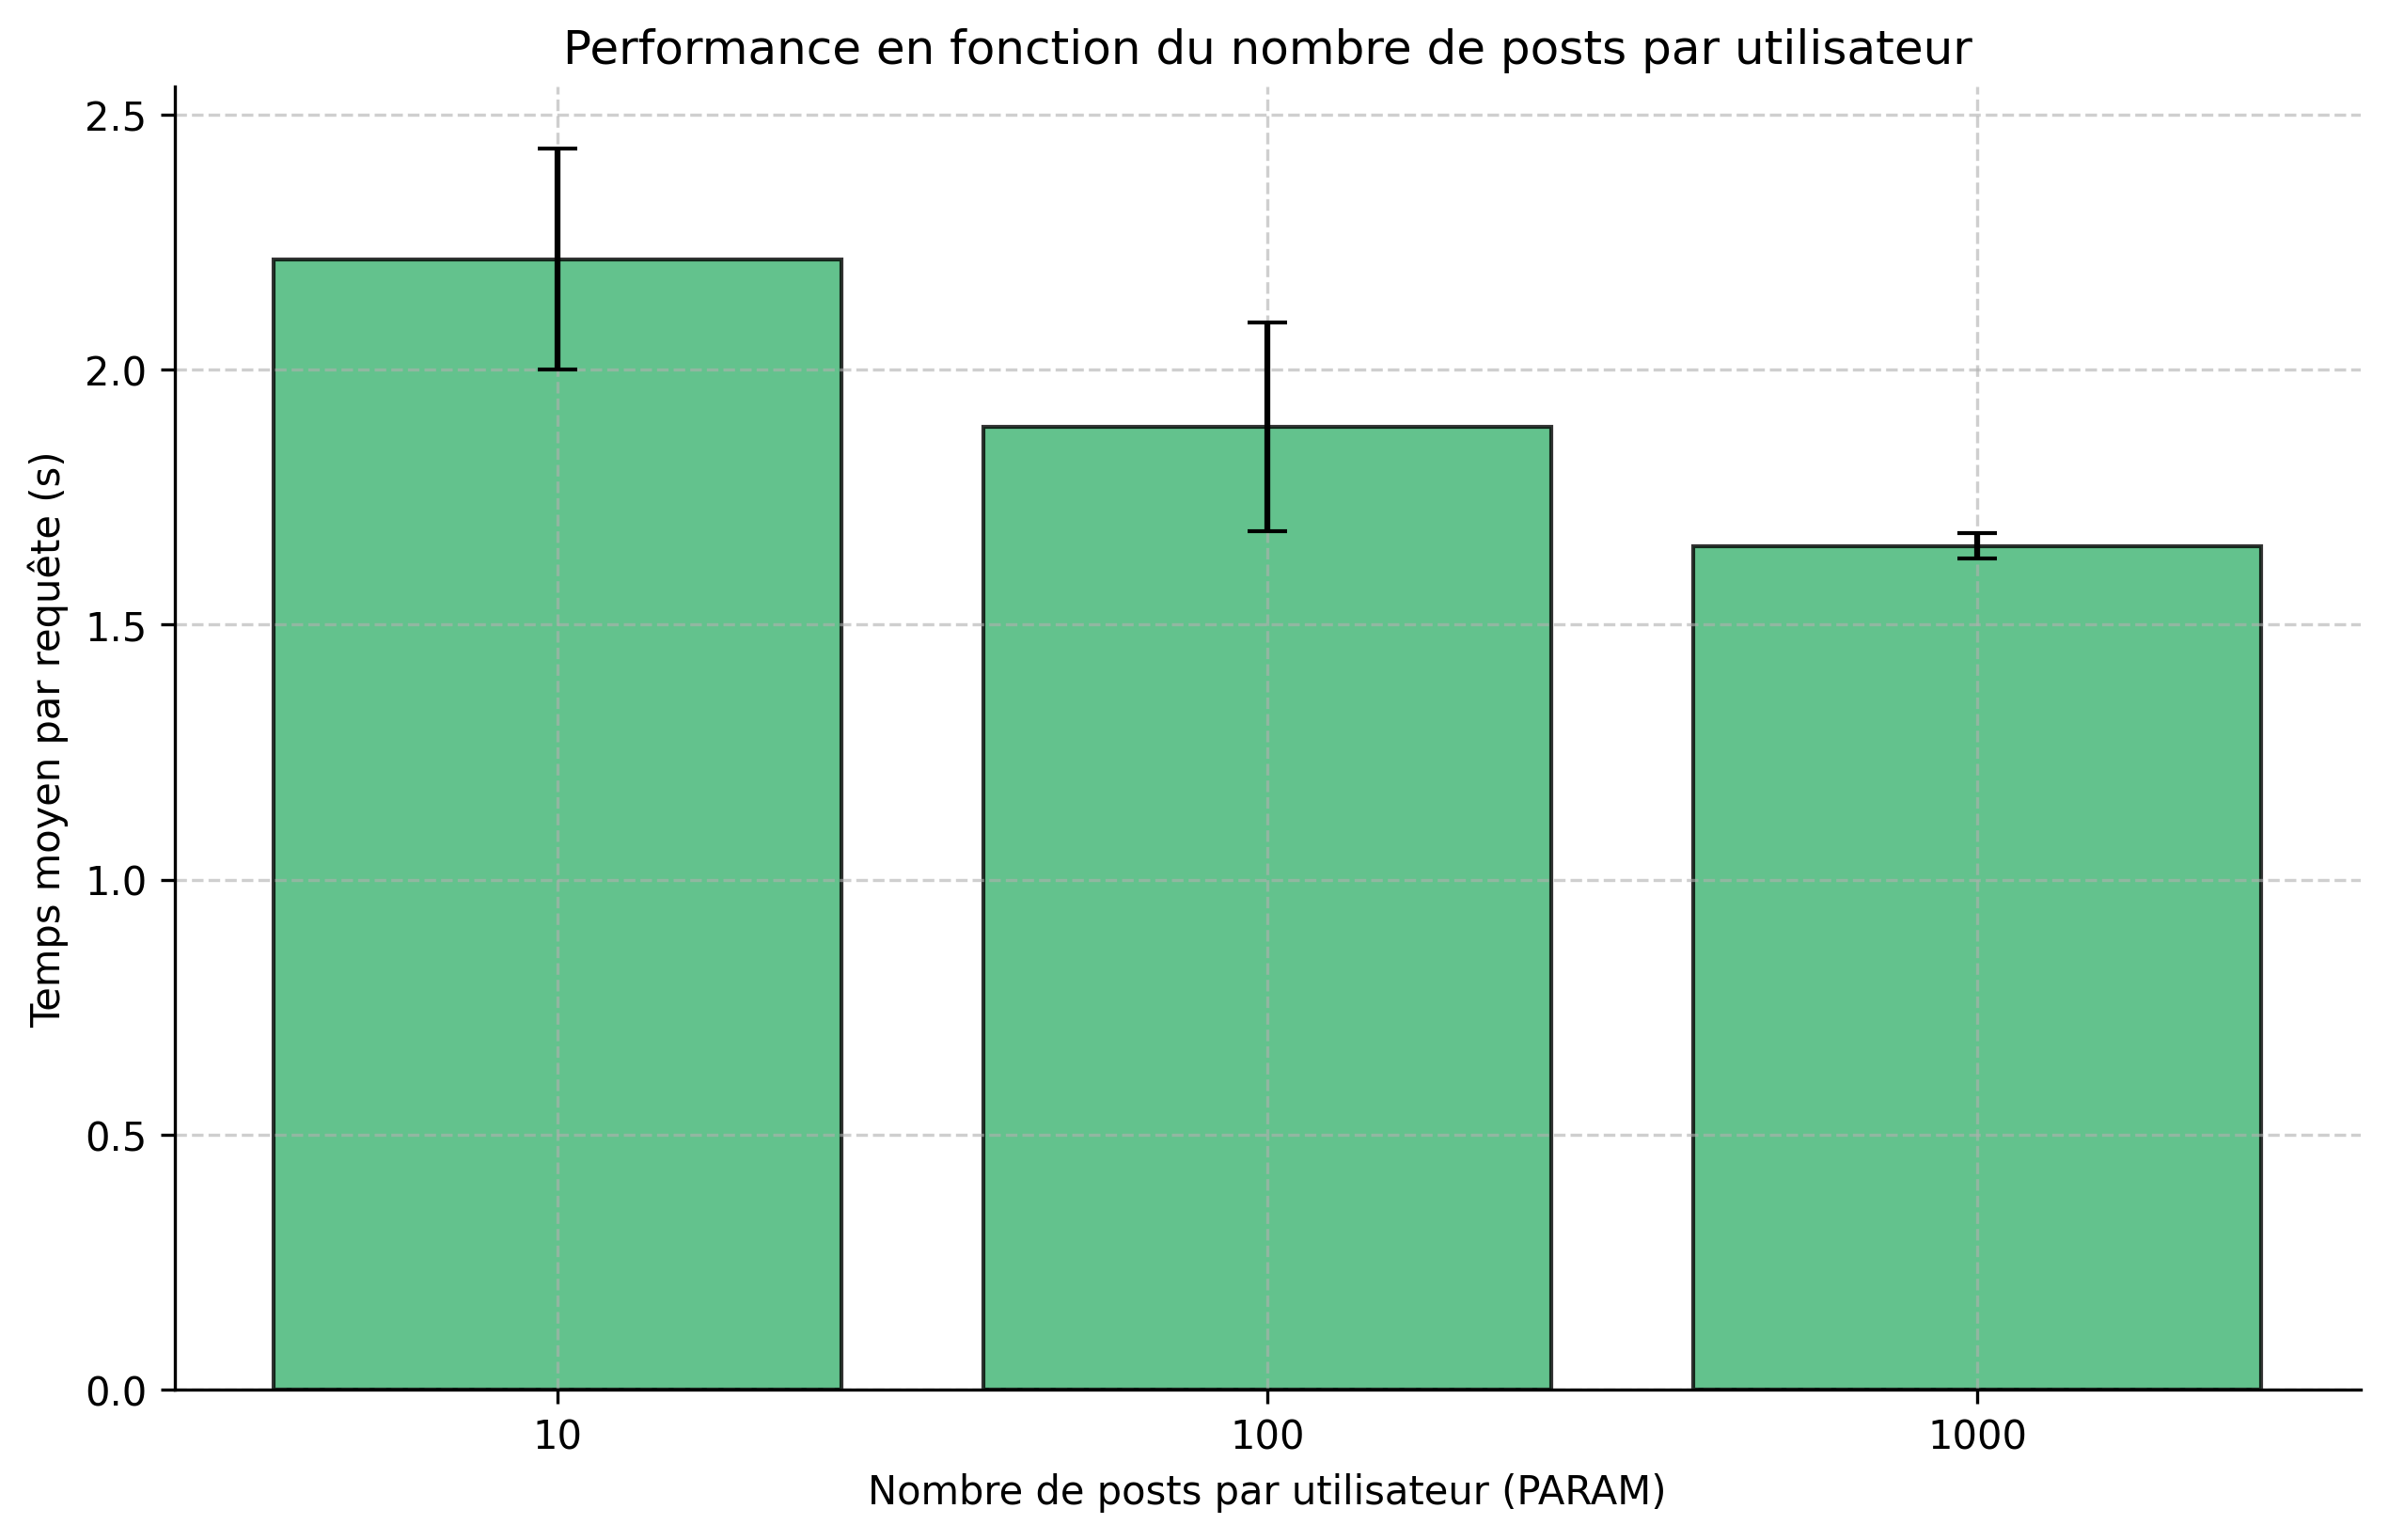

The table this chart was drawn from, first rows:
PARAM, AVG_TIME, RUN, FAILED
10, 1966.99ms, 1, 0
10, 2318.57ms, 2, 0
10, 2362.55ms, 3, 0
100, 1742.21ms, 1, 0
100, 2121.31ms, 2, 0
100, 1799.81ms, 3, 0
1000, 1664.93ms, 1, 0
1000, 1672.21ms, 2, 0
1000, 1625.79ms, 3, 0
